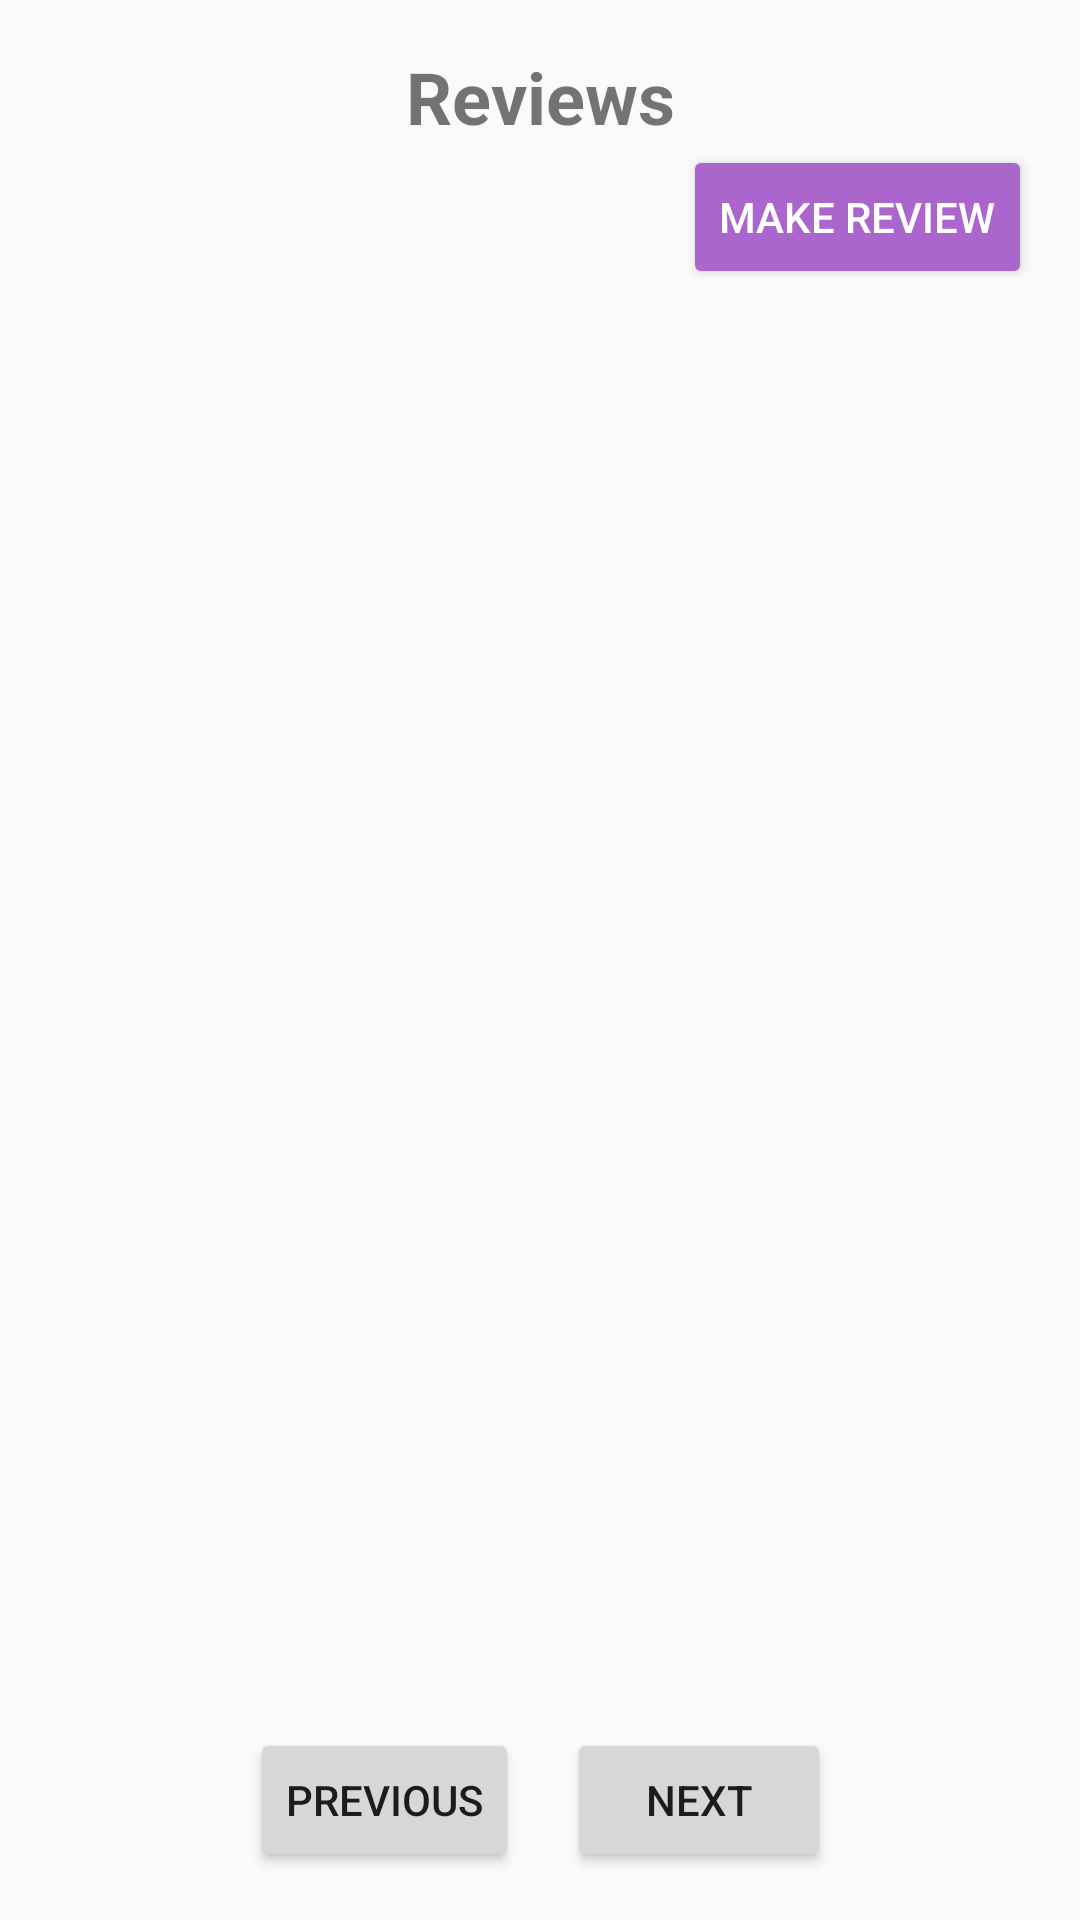

Here is an Android app screen rendered from its layout file. Give the layout XML and the strings, colors and styles it references.
<!-- AndroidManifest.xml: application theme Theme.DiscoverWales -->
<!-- res/layout/fragment_reviews1.xml -->
<?xml version="1.0" encoding="utf-8"?>
<androidx.constraintlayout.widget.ConstraintLayout xmlns:android="http://schemas.android.com/apk/res/android"
    xmlns:app="http://schemas.android.com/apk/res-auto"
    xmlns:tools="http://schemas.android.com/tools"
    android:layout_width="match_parent"
    android:layout_height="match_parent"
    android:padding="16dp"
    tools:context=".fragments.ReviewsFragment1">

    
    <TextView
        android:id="@+id/reviewsTitle"
        android:layout_width="wrap_content"
        android:layout_height="wrap_content"
        android:layout_marginBottom="16dp"
        android:text="Reviews"
        android:textSize="24sp"
        android:textStyle="bold"
        app:layout_constraintEnd_toEndOf="parent"
        app:layout_constraintStart_toStartOf="parent"
        app:layout_constraintTop_toTopOf="parent" />

    
    <Button
        android:id="@+id/makeReviewButton"
        android:layout_width="wrap_content"
        android:layout_height="wrap_content"
        android:backgroundTint="@android:color/holo_purple"
        android:text="Make review"
        android:textColor="@android:color/white"
        app:layout_constraintEnd_toEndOf="parent"
        app:layout_constraintTop_toBottomOf="@id/reviewsTitle" />

    
    <androidx.recyclerview.widget.RecyclerView
        android:id="@+id/reviewsRecyclerView"
        android:layout_width="0dp"
        android:layout_height="0dp"
        android:layout_marginTop="16dp"
        app:layout_constraintBottom_toTopOf="@id/navigationControls"
        app:layout_constraintEnd_toEndOf="parent"
        app:layout_constraintStart_toStartOf="parent"
        app:layout_constraintTop_toBottomOf="@id/makeReviewButton" />

    

    <TextView
        android:id="@+id/noReviewsMessage"
        android:layout_width="wrap_content"
        android:layout_height="wrap_content"
        android:layout_gravity="center"
        android:layout_marginTop="100dp"
        android:visibility="gone"
        android:text="No reviews available"
        android:textColor="@android:color/darker_gray"
        android:textSize="18sp"
        app:layout_constraintTop_toTopOf="parent"
        tools:layout_editor_absoluteX="-2dp" />

    <LinearLayout
        android:id="@+id/navigationControls"
        android:layout_width="wrap_content"
        android:layout_height="wrap_content"
        android:gravity="center"
        android:orientation="horizontal"
        app:layout_constraintBottom_toBottomOf="parent"
        app:layout_constraintEnd_toEndOf="parent"
        app:layout_constraintStart_toStartOf="parent"
        app:layout_constraintTop_toBottomOf="@id/reviewsRecyclerView">

        <Button
            android:id="@+id/previousButton"
            android:layout_width="wrap_content"
            android:layout_height="wrap_content"
            android:text="Previous" />

        <Button
            android:id="@+id/nextButton"
            android:layout_width="wrap_content"
            android:layout_height="wrap_content"
            android:layout_marginStart="16dp"
            android:text="Next" />
    </LinearLayout>
</androidx.constraintlayout.widget.ConstraintLayout>
<!-- resources referenced by this layout -->
<resources>
  <style name="Theme.DiscoverWales" parent="Base.Theme.DiscoverWales" />
  <style name="Base.Theme.DiscoverWales" parent="Theme.AppCompat.Light.NoActionBar">
          
          
          <item name="android:itemBackground"> #F0F0F0</item>
      </style>
</resources>
